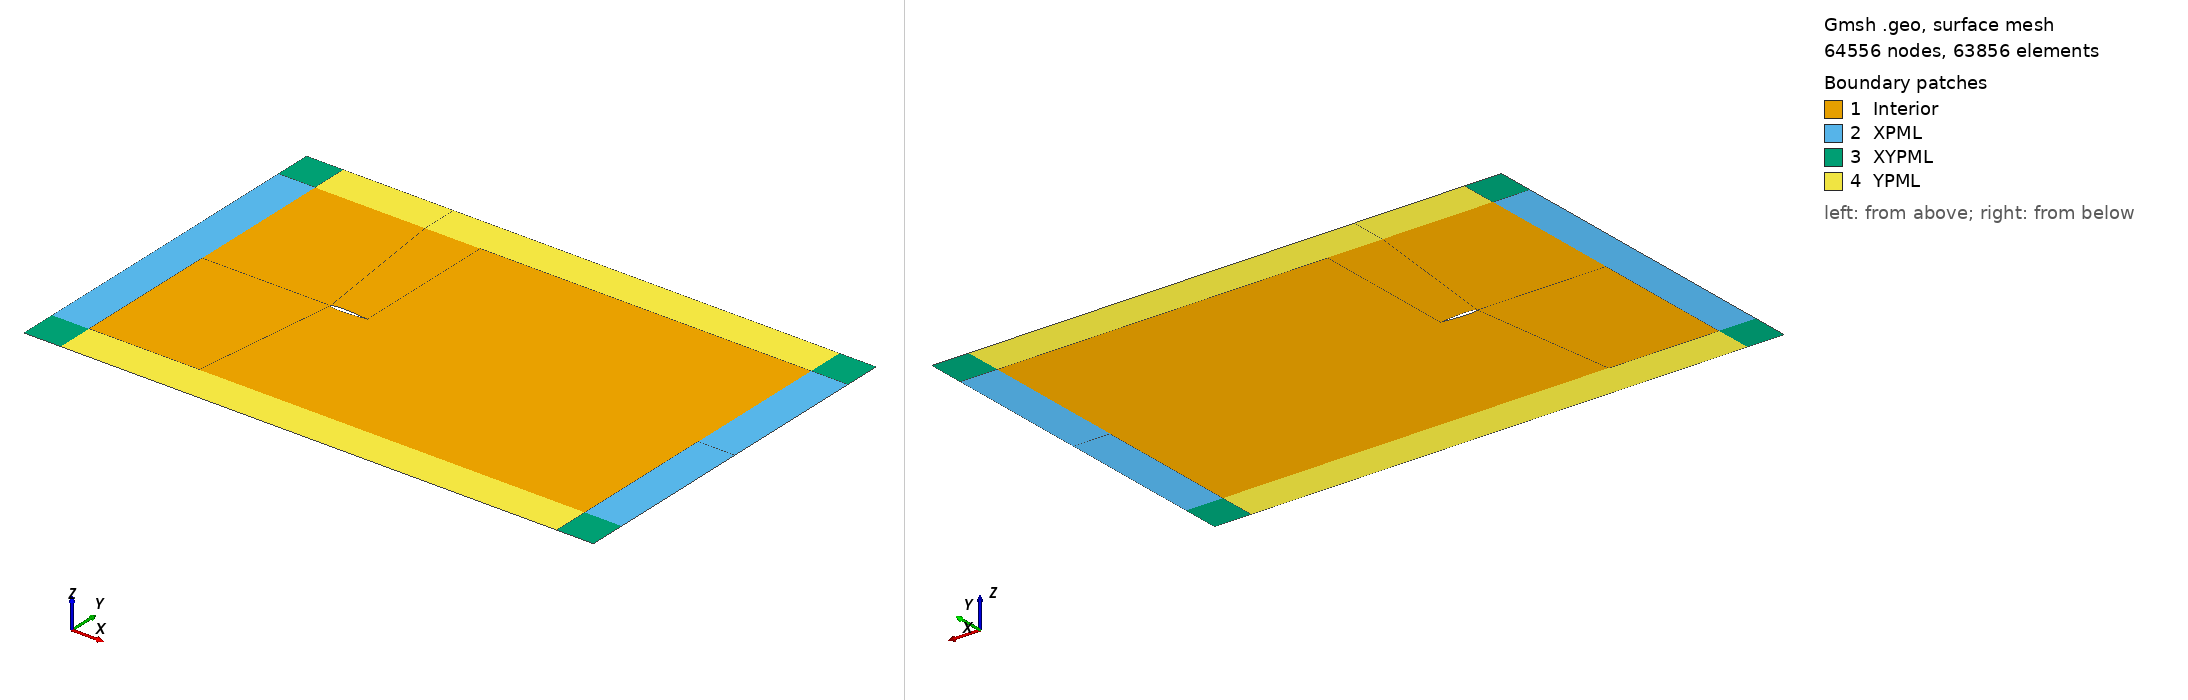

Gmsh geometry script, surface-meshed: 64556 nodes, 63856 surface elements. Boundary patches (legend numbers): 1 Interior, 2 XPML, 3 XYPML, 4 YPML. Left view from above one corner, right view from below the opposite corner. Legend entries are the model's physical surfaces. The drawing asked Gmsh for element sizes between 1% and 20% of the model's largest extent; the script's own settings can give other sizes.

=== Naca0012_domain.geo (drawn) ===

Include "n0012.geo";

// Main Domain Boundaries
ymax = 4;
xmax = 10;
xmin = -3.5;

// Pml Boundaries
w = 1;

Point(1289) = {-0.5, ymax, 0, 1.0};
Point(1290) = {-0.5, -ymax, 0, 1.0};
Point(1291) = {1, ymax, 0, 1.0};
Point(1292) = {1, -ymax, 0, 1.0};
Point(1293) = {xmax, ymax, 0, 1.0};
Point(1294) = {xmax, -ymax, 0, 1.0};
Point(1295) = {xmax, 0, 0, 1.0};
Point(1296) = {xmin, -ymax, 0, 1.0};
Point(1297) = {xmin, 0, 0, 1.0};
Point(1298) = {xmin, ymax, 0, 1.0};

// Pml Points
Point(1299) = {-0.5, ymax+w, 0, 1.0};
Point(1300) = {-0.5, -ymax-w, 0, 1.0};
Point(1301) = {1, ymax+w, 0, 1.0};
Point(1302) = {1, -ymax-w, 0, 1.0};
Point(1303) = {xmax+w, ymax, 0, 1.0};
Point(1304) = {xmax, ymax+w, 0, 1.0};
Point(1305) = {xmax+w, ymax+w, 0, 1.0};
Point(1306) = {xmax+w, -ymax-w, 0, 1.0};
Point(1307) = {xmax, -ymax-w, 0, 1.0};
Point(1308) = {xmax+w, -ymax, 0, 1.0};
Point(1309) = {xmax+w, 0, 0, 1.0};
Point(1310) = {xmin-w, -ymax-w, 0, 1.0};
Point(1311) = {xmin-w, -ymax, 0, 1.0};
Point(1312) = {xmin, -ymax-w, 0, 1.0};
Point(1313) = {xmin-w, 0, 0, 1.0};
Point(1314)=  {xmin-w, ymax, 0, 1.0};
Point(1315)=  {xmin-w, ymax+w, 0, 1.0};
Point(1316)=  {xmin, ymax+w, 0, 1.0};


Line(2) = {1298, 1289};
Line(3) = {1289, 1291};
Line(4) = {1291, 1293};
Line(5) = {1295, 1293};
Line(6) = {1295, 1294};
Line(7) = {1297, 1298};
Line(8) = {1297, 1296};
Line(9) = {1296, 1290};
Line(10) = {1290, 1292};
Line(11) = {1292, 1294};
Line(12) = {1297, 64};
Line(13) = {128, 1295};

Line(14) = {64, 1289};
Line(15) = {64, 1290};
Line(16) = {128, 1291};
Line(17) = {128, 1292};

Split Curve {1} Point {64, 128};
//+

Line(20) = {1298, 1314};
Line(21) = {1314, 1315};
Line(22) = {1315, 1316};
Line(23) = {1316, 1298};
Line(24) = {1316, 1299};
Line(25) = {1299, 1301};
Line(26) = {1301, 1304};
Line(27) = {1304, 1305};
Line(28) = {1305, 1303};
Line(29) = {1309, 1303};
Line(30) = {1309, 1308};
Line(31) = {1308, 1306};
Line(32) = {1306, 1307};
Line(33) = {1307, 1294};
Line(34) = {1294, 1308};
Line(35) = {1295, 1309};
Line(36) = {1293, 1303};
Line(37) = {1291, 1301};
Line(38) = {1289, 1299};
Line(39) = {1313, 1314};
Line(40) = {1313, 1297};
Line(41) = {1313, 1311};
Line(42) = {1296, 1311};
Line(43) = {1311, 1310};
Line(44) = {1310, 1312};
Line(45) = {1312, 1296};
Line(46) = {1312, 1300};
Line(47) = {1300, 1290};
Line(48) = {1302, 1292};
Line(49) = {1302, 1307};
Line(50) = {1302, 1300};
Line(51) = {1304, 1293};

// Control Parameters (Coarse)
//n_vert = 100/1.4/1.4;
//n_horz1 = 40/1.0/1.4;
//n_horz2 = 60/1.4/1.4;
//n_horz3 = 200/1.4/1.4;
//n_pml = 6/1.2;

// Control Parameters (Mid)
//n_vert = 100/1.4;
//n_horz1 = 40/1.0;
//n_horz2 = 60/1.4;
//n_horz3 = 200/1.4;
//n_pml = 6;

// Control Parameters (Fine)
n_vert = 100;
n_horz1 = 40;
n_horz2 = 60;
n_horz3 = 200;
n_pml = 6;

front_prog = 0.90*0.95;
back_prog = 1.02*1.01;
vert_prog = 1.075;

Transfinite Curve {7, 14, 16, 5, 17, 15, 8, 6} = n_vert Using Progression vert_prog;
Transfinite Curve {9, 12, 2} = n_horz1 Using Progression front_prog;
Transfinite Curve {3, 19, 18, 10} = n_horz2 Using Bump 0.1;
Transfinite Curve {4, 13, 11} = n_horz3 Using Progression back_prog;
//+

Transfinite Curve {21, 22, 20, 23, 38, 37, 51, 27, 36, 28, 35, 34, 31, 33, 32, 48, 47, 45, 42, 43, 44, 40} = n_pml Using Progression 1;
Transfinite Curve {39, 41, 29, 30} = n_vert Using Progression vert_prog;
Transfinite Curve {46, 24, 24, 46} = n_horz1 Using Progression front_prog;
Transfinite Curve {25, 50} = n_horz2 Using Progression 1;
Transfinite Curve {49, 26} = n_horz3 Using Progression back_prog;

Curve Loop(1) = {12, 14, -2, -7};
Surface(1) = {1};
Curve Loop(2) = {12, 15, -9, -8};
Surface(2) = {2};
Curve Loop(3) = {14, 3, -16, 19};
Surface(3) = {3};
Curve Loop(4) = {-18, 15, 10, -17};
Surface(4) = {4};
Curve Loop(5) = {11, -6, -13, 17};
Surface(5) = {5};
Curve Loop(6) = {13, 5, -4, -16};
Surface(6) = {6};

// Pml Surfaces
Curve Loop(7) = {-39, 40, 7, 20};
Surface(7) = {7};
Curve Loop(8) = {41, -42, -8, -40};
Surface(8) = {8};
Curve Loop(9) = {21, 22, 23, 20};
Surface(9) = {9};
Curve Loop(10) = {2, 38, -24, 23};
Surface(10) = {10};
Curve Loop(11) = {25, -37, -3, 38};
Surface(11) = {11};
Curve Loop(12) = {26, 51, -4, 37};
Surface(12) = {12};
Curve Loop(13) = {27, 28, -36, -51};
Surface(13) = {13};
Curve Loop(14) = {-5, 35, 29, -36};
Surface(14) = {14};
Curve Loop(15) = {35, 30, -34, -6};
Surface(15) = {15};
Curve Loop(16) = {31, 32, 33, 34};
Surface(16) = {16};
Curve Loop(17) = {33, -11, -48, 49};
Surface(17) = {17};
Curve Loop(18) = {48, -10, -47, -50};
Surface(18) = {18};
Curve Loop(19) = {47, -9, -45, 46};
Surface(19) = {19};
Curve Loop(20) = {42,43,44,45};
Surface(20) = {20};

//+
Transfinite Surface {1};
Transfinite Surface {2};
Transfinite Surface {3};
Transfinite Surface {4};
Transfinite Surface {5};
Transfinite Surface {6};
Transfinite Surface {7};
Transfinite Surface {8};
Transfinite Surface {9};
Transfinite Surface {10};
Transfinite Surface {11};
Transfinite Surface {12};
Transfinite Surface {13};
Transfinite Surface {14};
Transfinite Surface {15};
Transfinite Surface {16};
Transfinite Surface {17};
Transfinite Surface {18};
Transfinite Surface {19};
Transfinite Surface {20};

Recombine Surface{:};

Physical Curve("Wall", 1) = {18, 19};
Physical Curve("Inflow", 2) = {39, 21, 41, 43, 44, 46, 50, 49, 32, 22, 24, 25, 26, 27};
Physical Curve("Outflow", 3) = {28, 29, 30, 31};

Physical Surface("Interior", 9) = {1, 2, 3, 4, 5, 6};
Physical Surface("XPML", 100) = {7, 8, 14, 15};
Physical Surface("YPML", 200) = {10, 11, 12, 17, 18, 19};
Physical Surface("XYPML", 300) = {9, 20, 13, 16};




=== n0012.geo (included by Naca0012_domain.geo) ===
Point(1) = {0.9976658, 0.001587, 0.0};
Point(2) = {0.9947532, 0.0019938, 0.0};
Point(3) = {0.990685, 0.0025595, 0.0};
Point(4) = {0.9854709, 0.0032804, 0.0};
Point(5) = {0.9791229, 0.0041519, 0.0};
Point(6) = {0.9716559, 0.0051685, 0.0};
Point(7) = {0.9630873, 0.0063238, 0.0};
Point(8) = {0.9534372, 0.0076108, 0.0};
Point(9) = {0.942728, 0.0090217, 0.0};
Point(10) = {0.9309849, 0.0105485, 0.0};
Point(11) = {0.9182351, 0.0121823, 0.0};
Point(12) = {0.9045085, 0.0139143, 0.0};
Point(13) = {0.8898372, 0.0157351, 0.0};
Point(14) = {0.8742554, 0.0176353, 0.0};
Point(15) = {0.8577995, 0.0196051, 0.0};
Point(16) = {0.8405079, 0.0216347, 0.0};
Point(17) = {0.8224211, 0.0237142, 0.0};
Point(18) = {0.8035813, 0.0258337, 0.0};
Point(19) = {0.7840324, 0.0279828, 0.0};
Point(20) = {0.7638202, 0.0301515, 0.0};
Point(21) = {0.7429917, 0.0323294, 0.0};
Point(22) = {0.7215958, 0.0345058, 0.0};
Point(23) = {0.6996823, 0.03667, 0.0};
Point(24) = {0.6773025, 0.0388109, 0.0};
Point(25) = {0.6545085, 0.0409174, 0.0};
Point(26) = {0.6313537, 0.0429778, 0.0};
Point(27) = {0.6078921, 0.0449802, 0.0};
Point(28) = {0.5841786, 0.0469124, 0.0};
Point(29) = {0.5602683, 0.0487619, 0.0};
Point(30) = {0.5362174, 0.0505161, 0.0};
Point(31) = {0.5120819, 0.052162, 0.0};
Point(32) = {0.4879181, 0.0536866, 0.0};
Point(33) = {0.4637826, 0.0550769, 0.0};
Point(34) = {0.4397317, 0.05632, 0.0};
Point(35) = {0.4158215, 0.0574033, 0.0};
Point(36) = {0.3921079, 0.0583145, 0.0};
Point(37) = {0.3686463, 0.0590419, 0.0};
Point(38) = {0.3454915, 0.0595747, 0.0};
Point(39) = {0.3226976, 0.0599028, 0.0};
Point(40) = {0.3003177, 0.0600172, 0.0};
Point(41) = {0.2784042, 0.0599102, 0.0};
Point(42) = {0.2570083, 0.0595755, 0.0};
Point(43) = {0.2361799, 0.0590081, 0.0};
Point(44) = {0.2159676, 0.0582048, 0.0};
Point(45) = {0.1964187, 0.057164, 0.0};
Point(46) = {0.1775789, 0.0558856, 0.0};
Point(47) = {0.1594921, 0.0543715, 0.0};
Point(48) = {0.1422005, 0.0526251, 0.0};
Point(49) = {0.1257446, 0.0506513, 0.0};
Point(50) = {0.1101628, 0.0484567, 0.0};
Point(51) = {0.0954915, 0.0460489, 0.0};
Point(52) = {0.0817649, 0.0434371, 0.0};
Point(53) = {0.0690152, 0.040631, 0.0};
Point(54) = {0.057272, 0.0376414, 0.0};
Point(55) = {0.0465628, 0.0344792, 0.0};
Point(56) = {0.0369127, 0.0311559, 0.0};
Point(57) = {0.0283441, 0.0276827, 0.0};
Point(58) = {0.0208771, 0.0240706, 0.0};
Point(59) = {0.0145291, 0.02033, 0.0};
Point(60) = {0.0093149, 0.0164706, 0.0};
Point(61) = {0.0052468, 0.0125011, 0.0};
Point(62) = {0.0023342, 0.0084289, 0.0};
Point(63) = {0.0005839, 0.0042603, 0.0};
Point(64) = {0.0, 0.0, 0.0};
Point(65) = {0.0005839, -0.0042603, 0.0};
Point(66) = {0.0023342, -0.0084289, 0.0};
Point(67) = {0.0052468, -0.0125011, 0.0};
Point(68) = {0.0093149, -0.0164706, 0.0};
Point(69) = {0.0145291, -0.02033, 0.0};
Point(70) = {0.0208771, -0.0240706, 0.0};
Point(71) = {0.0283441, -0.0276827, 0.0};
Point(72) = {0.0369127, -0.0311559, 0.0};
Point(73) = {0.0465628, -0.0344792, 0.0};
Point(74) = {0.057272, -0.0376414, 0.0};
Point(75) = {0.0690152, -0.040631, 0.0};
Point(76) = {0.0817649, -0.0434371, 0.0};
Point(77) = {0.0954915, -0.0460489, 0.0};
Point(78) = {0.1101628, -0.0484567, 0.0};
Point(79) = {0.1257446, -0.0506513, 0.0};
Point(80) = {0.1422005, -0.0526251, 0.0};
Point(81) = {0.1594921, -0.0543715, 0.0};
Point(82) = {0.1775789, -0.0558856, 0.0};
Point(83) = {0.1964187, -0.057164, 0.0};
Point(84) = {0.2159676, -0.0582048, 0.0};
Point(85) = {0.2361799, -0.0590081, 0.0};
Point(86) = {0.2570083, -0.0595755, 0.0};
Point(87) = {0.2784042, -0.0599102, 0.0};
Point(88) = {0.3003177, -0.0600172, 0.0};
Point(89) = {0.3226976, -0.0599028, 0.0};
Point(90) = {0.3454915, -0.0595747, 0.0};
Point(91) = {0.3686463, -0.0590419, 0.0};
Point(92) = {0.3921079, -0.0583145, 0.0};
Point(93) = {0.4158215, -0.0574033, 0.0};
Point(94) = {0.4397317, -0.05632, 0.0};
Point(95) = {0.4637826, -0.0550769, 0.0};
Point(96) = {0.4879181, -0.0536866, 0.0};
Point(97) = {0.5120819, -0.052162, 0.0};
Point(98) = {0.5362174, -0.0505161, 0.0};
Point(99) = {0.5602683, -0.0487619, 0.0};
Point(100) = {0.5841786, -0.0469124, 0.0};
Point(101) = {0.6078921, -0.0449802, 0.0};
Point(102) = {0.6313537, -0.0429778, 0.0};
Point(103) = {0.6545085, -0.0409174, 0.0};
Point(104) = {0.6773025, -0.0388109, 0.0};
Point(105) = {0.6996823, -0.03667, 0.0};
Point(106) = {0.7215958, -0.0345058, 0.0};
Point(107) = {0.7429917, -0.0323294, 0.0};
Point(108) = {0.7638202, -0.0301515, 0.0};
Point(109) = {0.7840324, -0.0279828, 0.0};
Point(110) = {0.8035813, -0.0258337, 0.0};
Point(111) = {0.8224211, -0.0237142, 0.0};
Point(112) = {0.8405079, -0.0216347, 0.0};
Point(113) = {0.8577995, -0.0196051, 0.0};
Point(114) = {0.8742554, -0.0176353, 0.0};
Point(115) = {0.8898372, -0.0157351, 0.0};
Point(116) = {0.9045085, -0.0139143, 0.0};
Point(117) = {0.9182351, -0.0121823, 0.0};
Point(118) = {0.9309849, -0.0105485, 0.0};
Point(119) = {0.942728, -0.0090217, 0.0};
Point(120) = {0.9534372, -0.0076108, 0.0};
Point(121) = {0.9630873, -0.0063238, 0.0};
Point(122) = {0.9716559, -0.0051685, 0.0};
Point(123) = {0.9791229, -0.0041519, 0.0};
Point(124) = {0.9854709, -0.0032804, 0.0};
Point(125) = {0.990685, -0.0025595, 0.0};
Point(126) = {0.9947532, -0.0019938, 0.0};
Point(127) = {0.9976658, -0.001587, 0.0};
Point(128) = {0.9994161, -0.0013419, 0.0};
Line(1) = {1, 2, 3, 4, 5, 6, 7, 8, 9, 10, 11, 12, 13, 14, 15, 16, 17, 18, 19, 20, 21, 22, 23, 24, 25, 26, 27, 28, 29, 30, 31, 32, 33, 34, 35, 36, 37, 38, 39, 40, 41, 42, 43, 44, 45, 46, 47, 48, 49, 50, 51, 52, 53, 54, 55, 56, 57, 58, 59, 60, 61, 62, 63, 64, 65, 66, 67, 68, 69, 70, 71, 72, 73, 74, 75, 76, 77, 78, 79, 80, 81, 82, 83, 84, 85, 86, 87, 88, 89, 90, 91, 92, 93, 94, 95, 96, 97, 98, 99, 100, 101, 102, 103, 104, 105, 106, 107, 108, 109, 110, 111, 112, 113, 114, 115, 116, 117, 118, 119, 120, 121, 122, 123, 124, 125, 126, 127, 128, 1};
